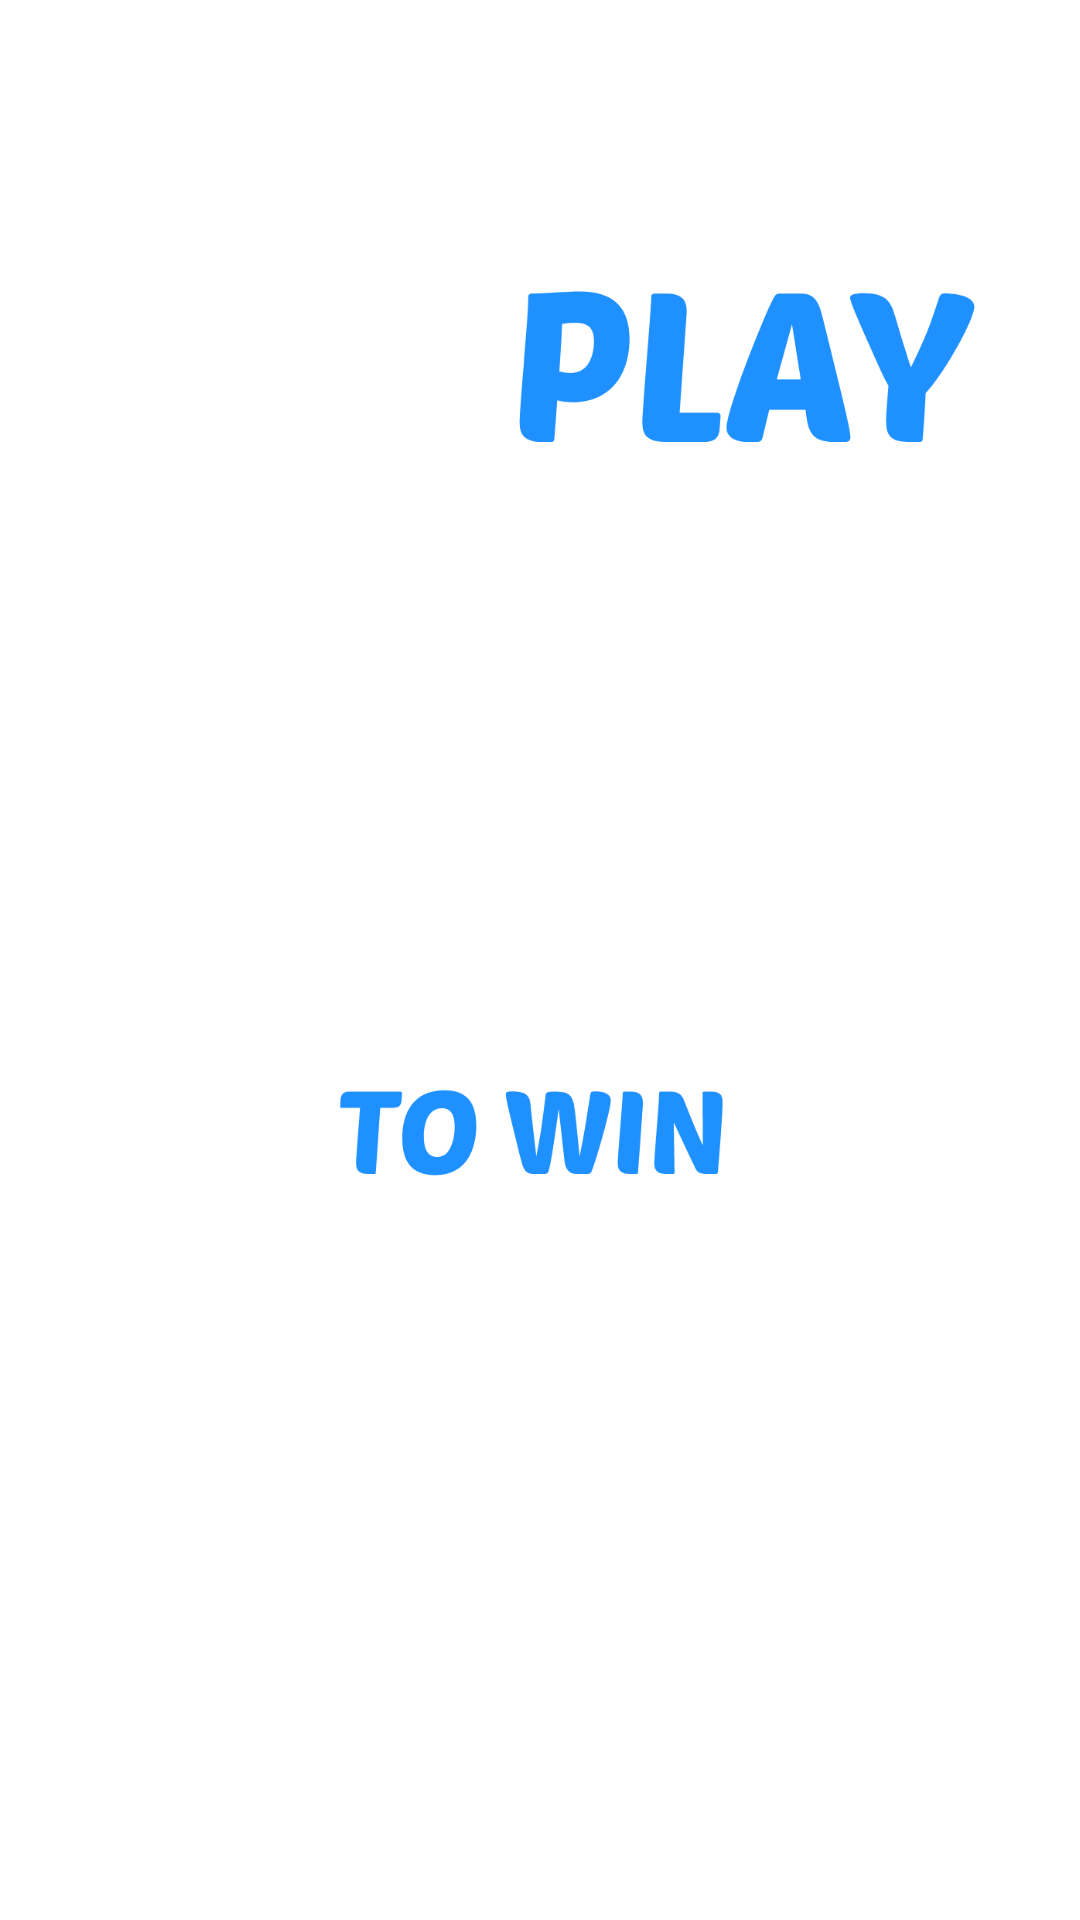

Here is an Android app screen rendered from its layout file. Give the layout XML and the strings, colors and styles it references.
<!-- AndroidManifest.xml: application theme Theme.Testovoe8 -->
<!-- res/layout/activity_splash.xml -->
<?xml version="1.0" encoding="utf-8"?>
<androidx.constraintlayout.widget.ConstraintLayout xmlns:android="http://schemas.android.com/apk/res/android"
    xmlns:app="http://schemas.android.com/apk/res-auto"
    xmlns:tools="http://schemas.android.com/tools"
    android:layout_width="match_parent"
    android:layout_height="match_parent"
    tools:context=".SplashActivity">

    <ImageView
        android:id="@+id/imageViewFon1"
        android:layout_width="match_parent"
        android:layout_height="match_parent"
        android:adjustViewBounds="true"
        android:scaleType="centerCrop"
        android:tint="?attr/colorPrimary"
        app:layout_constraintBottom_toBottomOf="parent"
        app:layout_constraintEnd_toEndOf="parent"
        app:layout_constraintStart_toStartOf="parent"
        app:layout_constraintTop_toTopOf="parent" />


    <ImageView
        android:id="@+id/imageWinPlay"
        android:layout_width="wrap_content"
        android:layout_height="120dp"
        android:paddingStart="15dp"
        android:paddingEnd="15dp"
        android:layout_marginTop="80dp"
        android:scaleType="centerCrop"
        android:src="@drawable/winplay"
        app:layout_constraintBottom_toTopOf="@id/imageHello"
        app:layout_constraintEnd_toEndOf="parent"
        app:layout_constraintStart_toStartOf="parent"
        app:layout_constraintTop_toTopOf="parent"
        app:layout_constraintVertical_chainStyle="packed" />

    <ImageView
        android:id="@+id/imageHello"
        android:layout_width="wrap_content"
        android:layout_height="300dp"
        android:layout_marginTop="20dp"
        android:layout_marginBottom="60dp"
        android:paddingStart="15dp"
        android:paddingEnd="15dp"
        android:scaleType="fitCenter"
        android:src="@drawable/hello"
        app:layout_constraintBottom_toTopOf="@id/progressBar"
        app:layout_constraintEnd_toEndOf="parent"
        app:layout_constraintStart_toStartOf="parent"
        app:layout_constraintTop_toBottomOf="@id/imageWinPlay"
        app:layout_constraintVertical_chainStyle="packed" />


    <ProgressBar
        android:id="@+id/progressBar"
        style="?android:attr/progressBarStyleHorizontal"
        android:layout_width="match_parent"
        android:layout_height="25dp"
        android:layout_marginStart="40dp"
        android:layout_marginEnd="40dp"
        android:progressDrawable="@drawable/custom_progress_bar"
        app:layout_constraintBottom_toTopOf="@id/textView"
        app:layout_constraintEnd_toEndOf="parent"
        app:layout_constraintStart_toStartOf="parent"
        app:layout_constraintTop_toBottomOf="@id/imageHello"
        app:layout_constraintVertical_chainStyle="packed" />

    <TextView
        android:id="@+id/textView"
        android:layout_width="wrap_content"
        android:layout_height="wrap_content"
        android:layout_below="@id/progressBar"
        android:layout_marginTop="10dp"
        android:text="0"
        android:textColor="?attr/colorOnPrimary"
        android:textSize="36sp"
        android:textStyle="bold|italic"
        app:layout_constraintBottom_toBottomOf="parent"
        app:layout_constraintEnd_toEndOf="parent"
        app:layout_constraintStart_toStartOf="parent"
        app:layout_constraintTop_toBottomOf="@+id/progressBar" />


</androidx.constraintlayout.widget.ConstraintLayout>
<!-- resources referenced by this layout -->
<resources>
  <!-- drawable custom_progress_bar (drawable) -->
  <?xml version="1.0" encoding="utf-8"?>
  <layer-list xmlns:android="http://schemas.android.com/apk/res/android">
      <item android:id="@android:id/background">
          <shape>
              <solid android:color="?attr/colorOnPrimary" />
              <corners
                  android:radius="30dp"/>
          </shape>
      </item>
  
      <item android:id="@android:id/progress">
          <clip>
              <shape>
                  <solid android:color="?attr/colorPrimaryVariant" />
                  <corners
                      android:radius="30dp"/>
              </shape>
          </clip>
      </item>
  </layer-list>
  <!-- drawable hello: png bitmap (drawable, 34115 bytes) -->
  <!-- drawable winplay: png bitmap (drawable, 32755 bytes) -->
  <style name="Theme.Testovoe8" parent="Theme.MaterialComponents.DayNight.NoActionBar">
          
          <item name="colorPrimary">@color/tint_yellow</item>
          <item name="colorPrimaryVariant">@color/dop</item>
          <item name="colorOnPrimary">@color/white</item>
          
          <item name="colorSecondary">@color/main</item>
          <item name="colorSecondaryVariant">@color/black</item>
          <item name="colorOnSecondary">@color/black</item>
          
          <item name="android:statusBarColor">#00D10ABF</item>
          
      </style>
  <color name="tint_yellow">#9FFF8C00</color>
  <color name="dop">#1e90ff </color>
  <color name="white">#FFFFFFFF</color>
  <color name="main">#fff8dc</color>
  <color name="black">#FF000000</color>
</resources>
